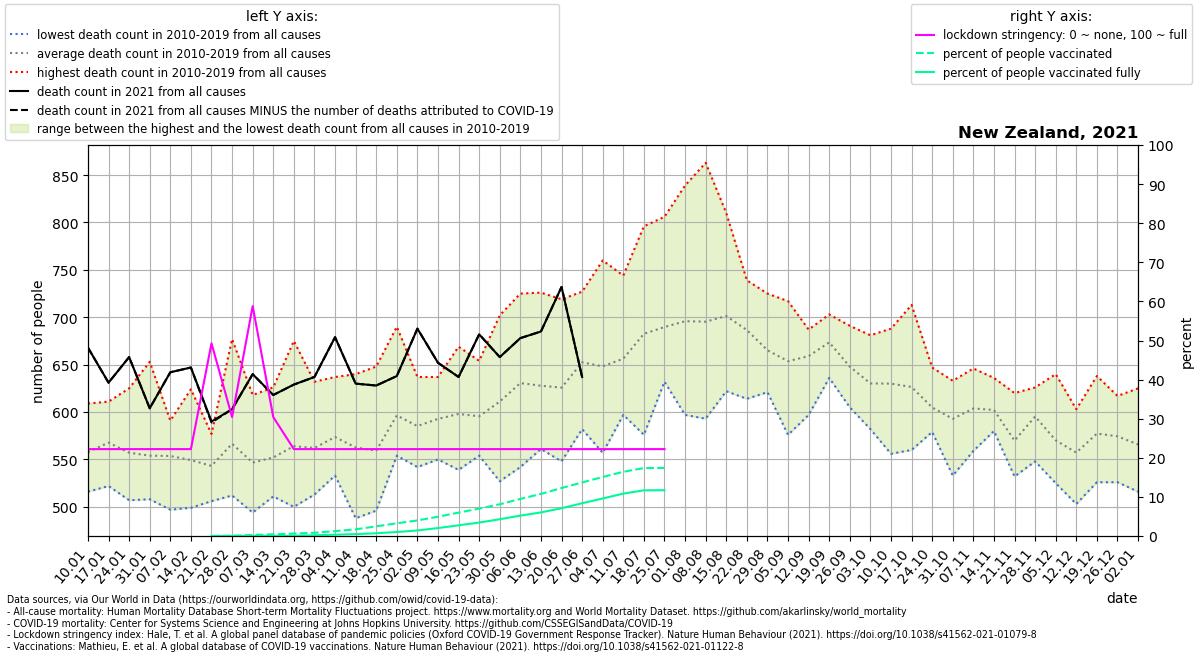

Values plotted in this chart, from the file beside it:
location, date, time, time_unit, deaths_2010_all_ages, deaths_2011_all_ages, deaths_2012_all_ages, deaths_2013_all_ages, deaths_2014_all_ages, deaths_2015_all_ages, deaths_2016_all_ages, deaths_2017_all_ages, deaths_2018_all_ages, deaths_2019_all_ages, deaths_2020_all_ages, deaths_2021_all_ages, new_deaths, stringency_index, people_vaccinated, people_fully_vaccinated, population, people_vaccinated_percent, people_fully_vaccinated_percent, deaths_min
New Zealand, 2021-01-10, 1, weekly, , 564.0, 516.0, 568.0, 525.0, 564.0, 564.0, 528.0, 582.0, 609.0, 591.0, 668.0, 0.0, 22.22, , , 4822233, , , 516.0
New Zealand, 2021-01-17, 2, weekly, , 543.0, 544.0, 561.0, 522.0, 566.0, 558.0, 601.0, 611.0, 604.0, 581.0, 631.0, 0.0, 22.22, , , 4822233, , , 522.0
New Zealand, 2021-01-24, 3, weekly, , 507.0, 532.0, 558.0, 545.0, 595.0, 519.0, 557.0, 576.0, 625.0, 641.0, 658.0, 0.0, 22.22, , , 4822233, , , 507.0
New Zealand, 2021-01-31, 4, weekly, , 516.0, 508.0, 520.0, 520.0, 531.0, 541.0, 608.0, 653.0, 589.0, 609.0, 604.0, 0.0, 22.22, , , 4822233, , , 508.0
New Zealand, 2021-02-07, 5, weekly, , 585.0, 520.0, 516.0, 497.0, 587.0, 552.0, 591.0, 591.0, 544.0, 615.0, 642.0, 0.0, 22.22, , , 4822233, , , 497.0
New Zealand, 2021-02-14, 6, weekly, , 560.0, 499.0, 508.0, 542.0, 567.0, 523.0, 564.0, 624.0, 557.0, 588.0, 647.0, 0.0, 22.22, , , 4822233, , , 499.0
New Zealand, 2021-02-21, 7, weekly, , 533.0, 520.0, 506.0, 565.0, 577.0, 517.0, 571.0, 542.0, 558.0, 618.0, 590.0, 1.0, 49.27, 95.0, 1.0, 4822233, 0.00197, 2.0737280840639594e-05, 506.0
New Zealand, 2021-02-28, 8, weekly, , 677.0, 520.0, 512.0, 546.0, 542.0, 568.0, 580.0, 583.0, 571.0, 622.0, 603.0, 0.0, 30.42, 3326, 1.0, 4822233, 0.06898, 2.0737280840639594e-05, 512.0
New Zealand, 2021-03-07, 9, weekly, , 513.0, 494.0, 499.0, 532.0, 586.0, 534.0, 572.0, 572.0, 618.0, 594.0, 640.0, 0.0, 58.8, 12546, 1.286, 4822233, 0.2602, 2.666221822367948e-05, 494.0
New Zealand, 2021-03-14, 10, weekly, , 523.0, 519.0, 511.0, 528.0, 550.0, 511.0, 599.0, 602.0, 626.0, 612.0, 618.0, 0.0, 30.42, 20365, 6.571, 4822233, 0.4223, 0.0001363, 511.0
New Zealand, 2021-03-21, 11, weekly, , 553.0, 500.0, 530.0, 553.0, 552.0, 525.0, 571.0, 617.0, 675.0, 601.0, 629.0, 0.0, 22.22, 29512, 1646, 4822233, 0.612, 0.03414, 500.0
New Zealand, 2021-03-28, 12, weekly, , 523.0, 546.0, 565.0, 513.0, 567.0, 515.0, 593.0, 605.0, 632.0, 619.0, 637.0, 0.0, 22.22, 39836, 8527, 4822233, 0.8261, 0.1768, 513.0
New Zealand, 2021-04-04, 13, weekly, , 565.0, 543.0, 553.0, 533.0, 575.0, 590.0, 596.0, 571.0, 637.0, 613.0, 679.0, 0.0, 22.22, 60237, 15890, 4822233, 1.249, 0.3295, 533.0
New Zealand, 2021-04-11, 14, weekly, , 572.0, 488.0, 533.0, 515.0, 586.0, 551.0, 596.0, 583.0, 640.0, 628.0, 630.0, 0.0, 22.22, 82159, 22838, 4822233, 1.704, 0.4736, 488.0
New Zealand, 2021-04-18, 15, weekly, , 519.0, 532.0, 561.0, 496.0, 565.0, 546.0, 570.0, 596.0, 648.0, 651.0, 628.0, 0.0, 22.22, 119263, 33721, 4822233, 2.473, 0.6993, 496.0
New Zealand, 2021-04-25, 16, weekly, , 569.0, 556.0, 560.0, 603.0, 554.0, 581.0, 592.0, 663.0, 690.0, 664.0, 638.0, 0.0, 22.22, 156557, 49285, 4822233, 3.247, 1.022, 554.0
New Zealand, 2021-05-02, 17, weekly, , 564.0, 565.0, 568.0, 542.0, 576.0, 554.0, 629.0, 632.0, 637.0, 631.0, 688.0, 0.0, 22.22, 191953, 68187, 4822233, 3.981, 1.414, 542.0
New Zealand, 2021-05-09, 18, weekly, , 602.0, 577.0, 551.0, 550.0, 579.0, 599.0, 632.0, 608.0, 637.0, 561.0, 652.0, 0.0, 22.22, 237959, 97995, 4822233, 4.935, 2.032, 550.0
New Zealand, 2021-05-16, 19, weekly, , 566.0, 562.0, 539.0, 557.0, 620.0, 620.0, 626.0, 623.0, 669.0, 629.0, 637.0, 0.0, 22.22, 288433, 131899, 4822233, 5.981, 2.735, 539.0
New Zealand, 2021-05-23, 20, weekly, , 554.0, 561.0, 565.0, 618.0, 583.0, 575.0, 620.0, 654.0, 630.0, 617.0, 682.0, 0.0, 22.22, 338106, 165805, 4822233, 7.011, 3.438, 554.0
New Zealand, 2021-05-30, 21, weekly, , 575.0, 527.0, 579.0, 637.0, 565.0, 598.0, 679.0, 638.0, 702.0, 608.0, 658.0, 0.0, 22.22, 391485, 206707, 4822233, 8.118, 4.287, 527.0
New Zealand, 2021-06-06, 22, weekly, , 542.0, 605.0, 571.0, 656.0, 593.0, 594.0, 682.0, 707.0, 725.0, 603.0, 678.0, 0.0, 22.22, 457212, 251493, 4822233, 9.481, 5.215, 542.0
New Zealand, 2021-06-13, 23, weekly, , 562.0, 561.0, 572.0, 607.0, 632.0, 677.0, 660.0, 653.0, 726.0, 623.0, 685.0, 0.0, 22.22, 518993, 290596, 4822233, 10.76, 6.026, 561.0
New Zealand, 2021-06-20, 24, weekly, , 579.0, 594.0, 548.0, 578.0, 626.0, 608.0, 719.0, 679.0, 701.0, 643.0, 732.0, 0.0, 22.22, 591567, 342594, 4822233, 12.27, 7.104, 548.0
New Zealand, 2021-06-27, 25, weekly, , 582.0, 634.0, 627.0, 625.0, 640.0, 633.0, 727.0, 684.0, 720.0, 639.0, 637.0, 0.0, 22.22, 660185, 404034, 4822233, 13.69, 8.379, 582.0
New Zealand, 2021-07-04, 26, weekly, , 601.0, 643.0, 557.0, 653.0, 625.0, 627.0, 695.0, 673.0, 760.0, 622.0, , 0.0, 22.22, 727923, 462666, 4822233, 15.1, 9.594, 557.0
New Zealand, 2021-07-11, 27, weekly, , 597.0, 631.0, 611.0, 658.0, 646.0, 633.0, 737.0, 650.0, 744.0, 618.0, , 0.0, 22.22, 791597, 522893, 4822233, 16.42, 10.84, 597.0
New Zealand, 2021-07-18, 28, weekly, , 576.0, 717.0, 653.0, 678.0, 669.0, 687.0, 700.0, 667.0, 796.0, 616.0, , 0.0, 22.22, 837858, 563311, 4822233, 17.37, 11.68, 576.0
New Zealand, 2021-07-25, 29, weekly, , 637.0, 696.0, 642.0, 632.0, 680.0, 667.0, 806.0, 711.0, 736.0, 693.0, , 0.0, 22.22, 839554, 564789, 4822233, 17.41, 11.71, 632.0
New Zealand, 2021-08-01, 30, weekly, , 666.0, 654.0, 597.0, 699.0, 710.0, 656.0, 839.0, 714.0, 728.0, 683.0, , , , , , , , , 597.0
New Zealand, 2021-08-08, 31, weekly, , 667.0, 661.0, 593.0, 680.0, 727.0, 651.0, 863.0, 683.0, 733.0, 675.0, , , , , , , , , 593.0
New Zealand, 2021-08-15, 32, weekly, , 622.0, 682.0, 644.0, 684.0, 719.0, 698.0, 810.0, 697.0, 756.0, 643.0, , , , , , , , , 622.0
New Zealand, 2021-08-22, 33, weekly, , 689.0, 623.0, 614.0, 669.0, 723.0, 710.0, 739.0, 720.0, 692.0, 634.0, , , , , , , , , 614.0
New Zealand, 2021-08-29, 34, weekly, , 639.0, 644.0, 621.0, 651.0, 663.0, 665.0, 709.0, 725.0, 670.0, 655.0, , , , , , , , , 621.0
New Zealand, 2021-09-05, 35, weekly, , 624.0, 620.0, 576.0, 625.0, 672.0, 644.0, 717.0, 707.0, 698.0, 601.0, , , , , , , , , 576.0
New Zealand, 2021-09-12, 36, weekly, , 684.0, 656.0, 597.0, 678.0, 666.0, 616.0, 687.0, 682.0, 665.0, 630.0, , , , , , , , , 597.0
New Zealand, 2021-09-19, 37, weekly, , 643.0, 636.0, 664.0, 703.0, 665.0, 681.0, 699.0, 674.0, 697.0, 624.0, , , , , , , , , 636.0
New Zealand, 2021-09-26, 38, weekly, , 622.0, 606.0, 635.0, 605.0, 686.0, 653.0, 665.0, 691.0, 668.0, 604.0, , , , , , , , , 605.0
New Zealand, 2021-10-03, 39, weekly, , 582.0, 615.0, 598.0, 642.0, 655.0, 641.0, 639.0, 619.0, 681.0, 611.0, , , , , , , , , 582.0
New Zealand, 2021-10-10, 40, weekly, , 651.0, 577.0, 556.0, 671.0, 595.0, 643.0, 637.0, 652.0, 688.0, 651.0, , , , , , , , , 556.0
New Zealand, 2021-10-17, 41, weekly, , 560.0, 575.0, 592.0, 628.0, 638.0, 631.0, 635.0, 666.0, 713.0, 609.0, , , , , , , , , 560.0
New Zealand, 2021-10-24, 42, weekly, , 579.0, 616.0, 579.0, 600.0, 596.0, 594.0, 624.0, 647.0, 609.0, 615.0, , , , , , , , , 579.0
New Zealand, 2021-10-31, 43, weekly, , 555.0, 579.0, 533.0, 597.0, 596.0, 605.0, 633.0, 626.0, 612.0, 690.0, , , , , , , , , 533.0
New Zealand, 2021-11-07, 44, weekly, , 587.0, 593.0, 559.0, 600.0, 606.0, 599.0, 618.0, 626.0, 646.0, 584.0, , , , , , , , , 559.0
New Zealand, 2021-11-14, 45, weekly, , 609.0, 581.0, 580.0, 594.0, 624.0, 594.0, 591.0, 636.0, 611.0, 631.0, , , , , , , , , 580.0
New Zealand, 2021-11-21, 46, weekly, , 541.0, 542.0, 532.0, 575.0, 545.0, 582.0, 589.0, 603.0, 620.0, 586.0, , , , , , , , , 532.0
New Zealand, 2021-11-28, 47, weekly, , 581.0, 564.0, 548.0, 613.0, 613.0, 619.0, 626.0, 609.0, 585.0, 611.0, , , , , , , , , 548.0
New Zealand, 2021-12-05, 48, weekly, , 528.0, 552.0, 525.0, 585.0, 546.0, 596.0, 586.0, 574.0, 640.0, 648.0, , , , , , , , , 525.0
New Zealand, 2021-12-12, 49, weekly, , 503.0, 547.0, 505.0, 580.0, 603.0, 575.0, 550.0, 581.0, 571.0, 643.0, , , , , , , , , 503.0
New Zealand, 2021-12-19, 50, weekly, , 566.0, 540.0, 526.0, 561.0, 575.0, 606.0, 596.0, 588.0, 638.0, 639.0, , , , , , , , , 526.0
New Zealand, 2021-12-26, 51, weekly, , 570.0, 567.0, 526.0, 595.0, 537.0, 548.0, 617.0, 614.0, 596.0, 670.0, , , , , , , , , 526.0
New Zealand, 2022-01-02, 52, weekly, 538.0, 564.0, 525.0, 516.0, 587.0, 567.0, 602.0, 625.0, 569.0, 565.0, 625.0, , , , , , , , , 516.0
